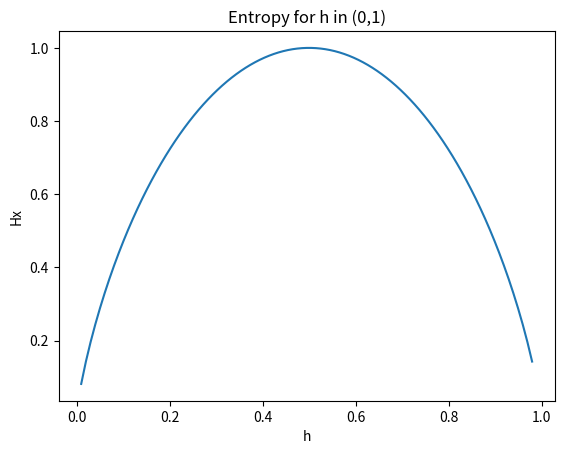

Python code for this plot:

import matplotlib.pyplot as plt
import numpy as np

x = np.linspace(0,1,100)[1:-2]
y = - (x * np.log2(x) + (1-x) * np.log2(1-x))

plt.plot(x,y)
plt.xlabel('h')
plt.ylabel('Hx')
plt.title('Entropy for h in (0,1)')
plt.show()
